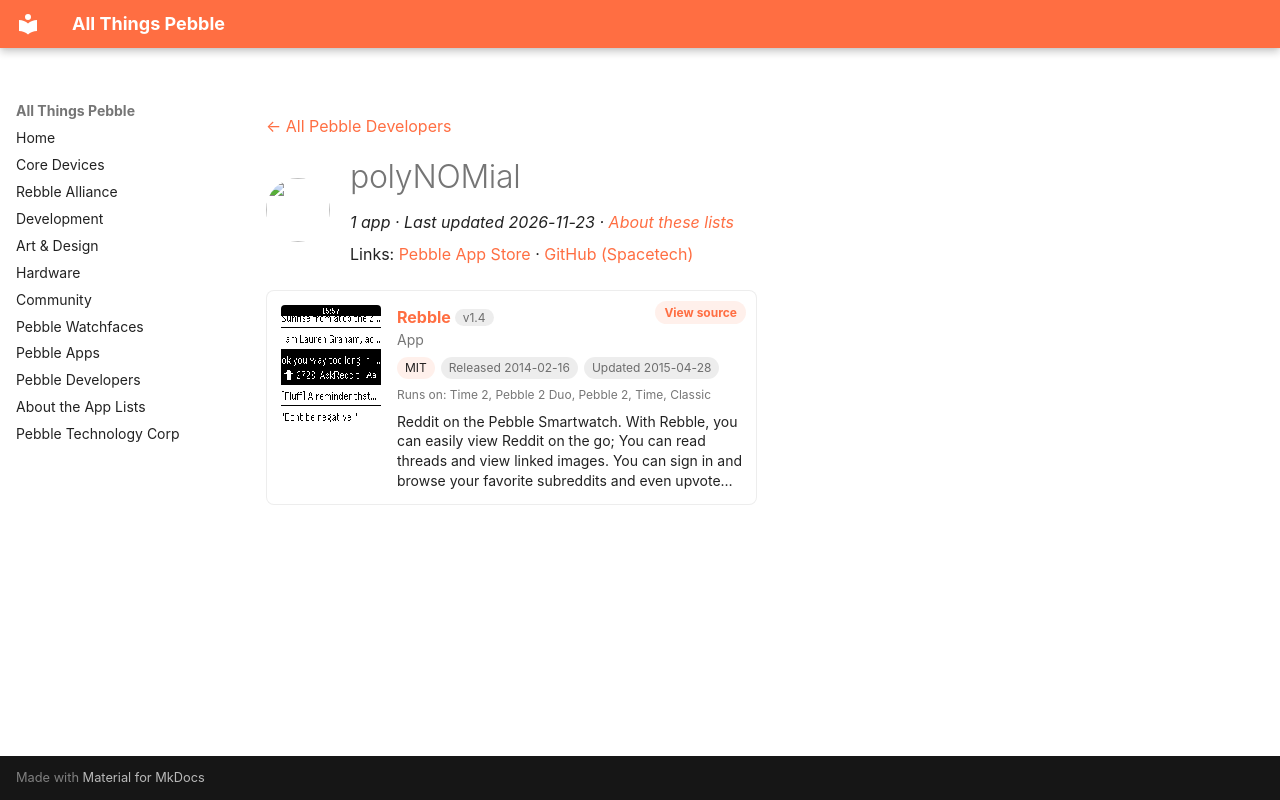

repository: saltedlolly/all-things-pebble · page: developers/polynomial.html · generator: mkdocs

---
title: "polyNOMial"
hide:
  - toc
---

<!-- Generated by scripts/update_app_directory.py: do not edit by hand -->
[← All Pebble Developers](../developers.md)

<div class="dev-header" markdown>
<img class="dev-avatar" src="https://github.com/Spacetech.png?size=128" alt="" width="64" height="64" loading="lazy" onerror="this.remove()">
<div class="dev-intro" markdown>

# polyNOMial

*1 app · Last updated 2026-11-23 · [About these lists](../about-app-lists.md)*

Links: [Pebble App Store](https://apps.repebble.com/apps/dev/polynomial_5300e28408b054089b0000dd) · [GitHub (Spacetech)](https://github.com/Spacetech)

</div>
</div>

<div class="app-grid dev-apps" data-search-exclude>
<div class="app-card" data-type="watchapp" data-title="rebble" data-released="2014-02-16" data-updated="2015-04-28">
<a class="app-shot" href="https://apps.repebble.com/5300e4029810e0a8940000e8" data-search-exclude><img src="../images/apps/5300e4029810e0a8940000e8.png" alt="Rebble" loading="lazy"></a>
<div class="app-info">
<h2 class="app-name" id="app-5300e4029810e0a8940000e8"><a href="https://apps.repebble.com/5300e4029810e0a8940000e8">Rebble</a> <span class="app-version" title="Latest version" data-search-exclude>v1.4</span></h2>
<a class="app-source" href="https://github.com/Spacetech/Rebble" title="Source code" data-search-exclude>View source</a>
<div class="app-dev">App</div>
<div class="app-tags" data-search-exclude><span class="app-licence" title="Licence">MIT</span> <span title="First published in the app store">Released 2014-02-16</span> <span title="Latest release in the app store">Updated 2015-04-28</span></div>
<div class="app-watches" title="Supported watches" data-search-exclude>Runs on: Time 2, Pebble 2 Duo, Pebble 2, Time, Classic</div>
<p class="app-desc">Reddit on the Pebble Smartwatch. With Rebble, you can easily view Reddit on the go; You can read threads and view linked images. You can sign in and browse your favorite subreddits and even upvote…</p>
</div>
</div>
</div>
